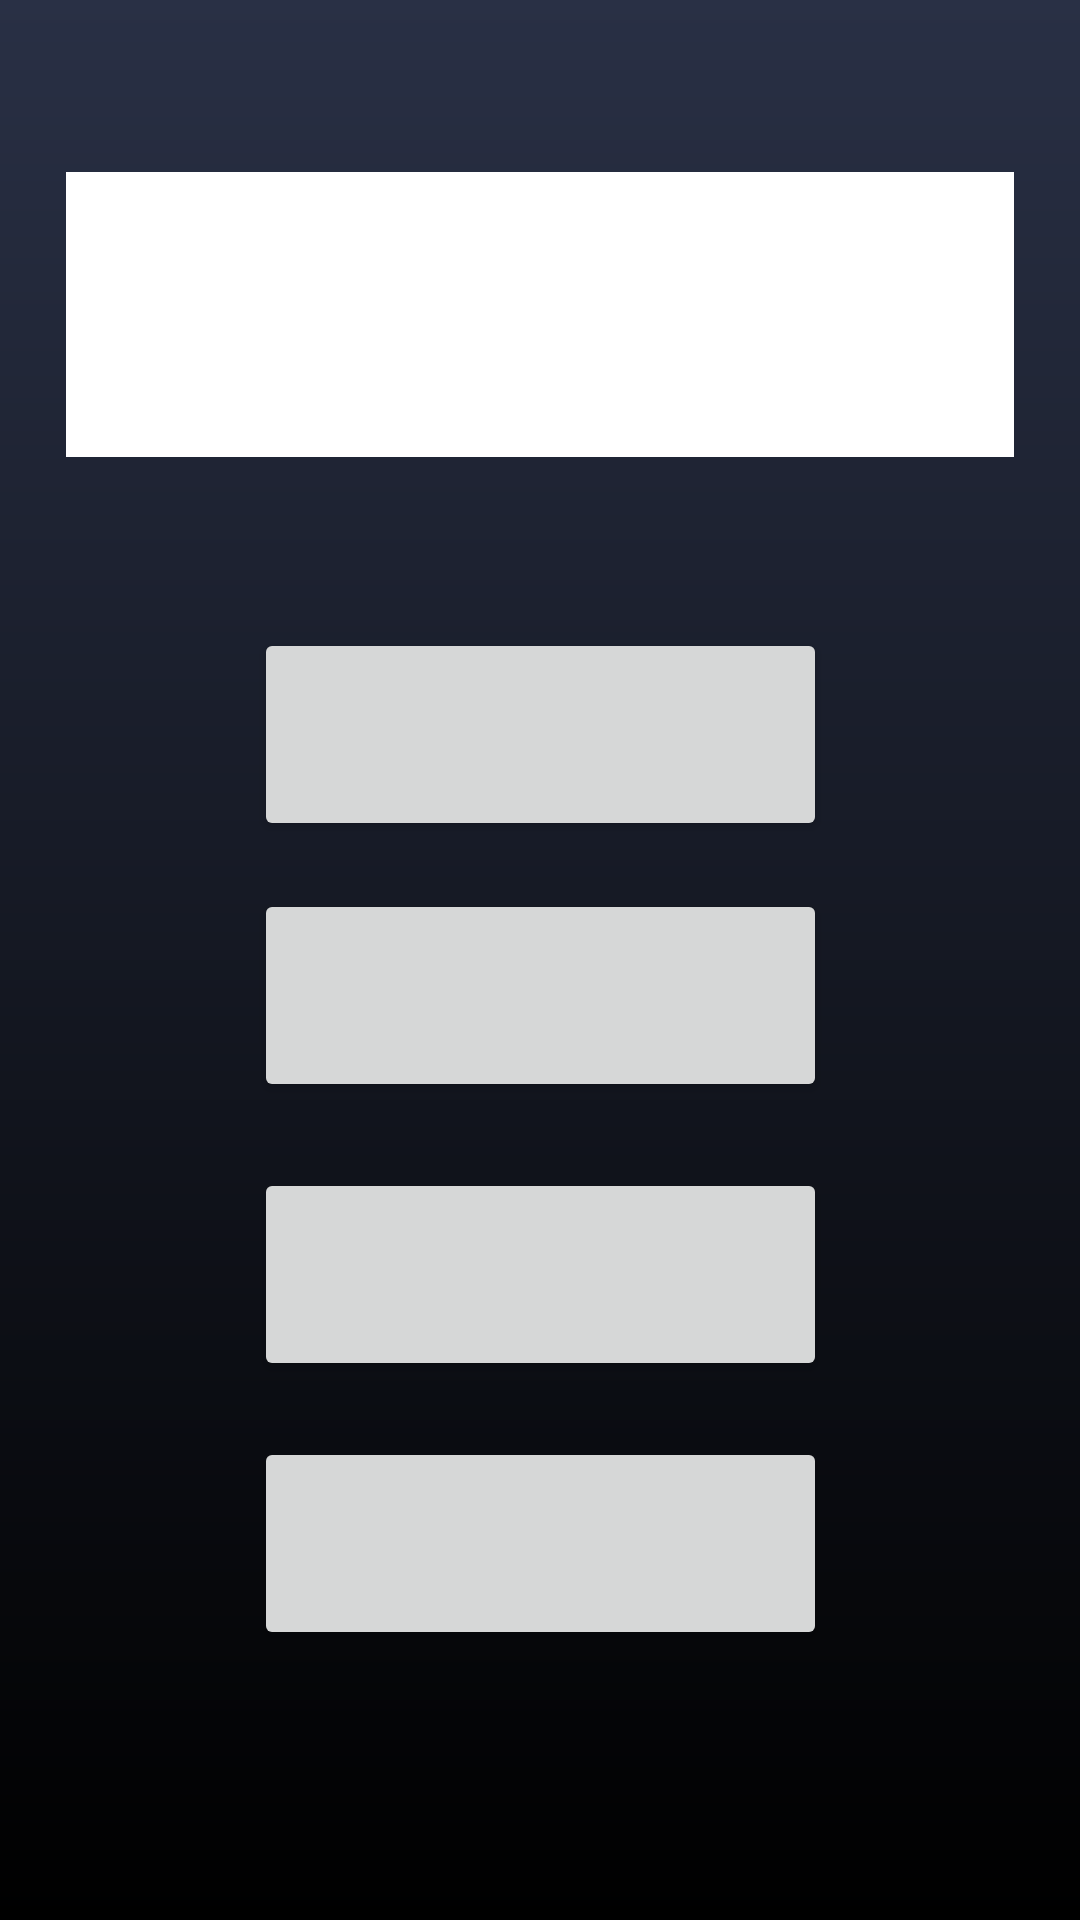

The Android layout XML behind this screen, and the referenced resources:
<!-- AndroidManifest.xml: application theme Theme.Trivia2000 -->
<!-- res/layout/activity_game.xml -->
<?xml version="1.0" encoding="utf-8"?>
<androidx.constraintlayout.widget.ConstraintLayout xmlns:android="http://schemas.android.com/apk/res/android"
    xmlns:app="http://schemas.android.com/apk/res-auto"
    xmlns:tools="http://schemas.android.com/tools"
    android:id="@+id/frameLayout"
    android:layout_width="match_parent"
    android:layout_height="match_parent"
    android:background="@drawable/gradient_2"

    tools:context=".GameActivity">

    <Button
        android:id="@+id/choice_1"
        android:layout_width="191dp"
        android:layout_height="71dp"
        app:layout_constraintBottom_toBottomOf="parent"
        app:layout_constraintEnd_toEndOf="parent"
        app:layout_constraintStart_toStartOf="parent"
        app:layout_constraintTop_toTopOf="parent"
        app:layout_constraintVertical_bias="0.368" />

    <Button
        android:id="@+id/choice_2"
        android:layout_width="191dp"
        android:layout_height="71dp"
        app:layout_constraintBottom_toBottomOf="parent"
        app:layout_constraintEnd_toEndOf="parent"
        app:layout_constraintStart_toStartOf="parent"
        app:layout_constraintTop_toTopOf="parent"
        app:layout_constraintVertical_bias="0.842" />

    <Button
        android:id="@+id/choice_3"
        android:layout_width="191dp"
        android:layout_height="71dp"
        app:layout_constraintBottom_toBottomOf="parent"
        app:layout_constraintEnd_toEndOf="parent"
        app:layout_constraintStart_toStartOf="parent"
        app:layout_constraintTop_toTopOf="parent"
        app:layout_constraintVertical_bias="0.521" />

    <Button
        android:id="@+id/choice_4"
        android:layout_width="191dp"
        android:layout_height="71dp"
        app:layout_constraintBottom_toBottomOf="parent"
        app:layout_constraintEnd_toEndOf="parent"
        app:layout_constraintStart_toStartOf="parent"
        app:layout_constraintTop_toTopOf="parent"
        app:layout_constraintVertical_bias="0.684" />

    <TextView
        android:background="@color/white"
        android:gravity="center"
        android:id="@+id/asked_question"
        android:textColor="@color/black"
        app:autoSizeTextType="uniform"
        android:layout_width="316dp"
        android:layout_height="95dp"
        app:layout_constraintBottom_toTopOf="@+id/choice_1"
        app:layout_constraintEnd_toEndOf="parent"
        app:layout_constraintStart_toStartOf="parent"
        app:layout_constraintTop_toTopOf="parent" />
</androidx.constraintlayout.widget.ConstraintLayout>
<!-- resources referenced by this layout -->
<resources>
  <color name="black">#FF000000</color>
  <color name="white">#FFFFFFFF</color>
  <!-- drawable gradient_2 (drawable) -->
  <?xml version="1.0" encoding="utf-8"?>
  <shape android:shape="rectangle"
      xmlns:android="http://schemas.android.com/apk/res/android">
      <gradient
          android:startColor="#293045"
          android:endColor="#FF000000"
          android:angle="270"
          />
  </shape>
  <style name="Theme.Trivia2000" parent="Theme.MaterialComponents.DayNight.DarkActionBar">
          
          <item name="colorPrimary">@color/red</item>
          <item name="colorPrimaryVariant">@color/dark_blue</item>
          <item name="colorOnPrimary">@color/white</item>
          
          <item name="colorSecondary">@color/teal_200</item>
          <item name="colorSecondaryVariant">@color/teal_700</item>
          <item name="colorOnSecondary">@color/black</item>
          
          <item name="android:statusBarColor" tools:targetApi="l">?attr/colorPrimaryVariant</item>
          
      </style>
  <color name="red">#C23D4F</color>
  <color name="dark_blue">#09162A</color>
  <color name="teal_200">#FF03DAC5</color>
  <color name="teal_700">#FF018786</color>
</resources>
